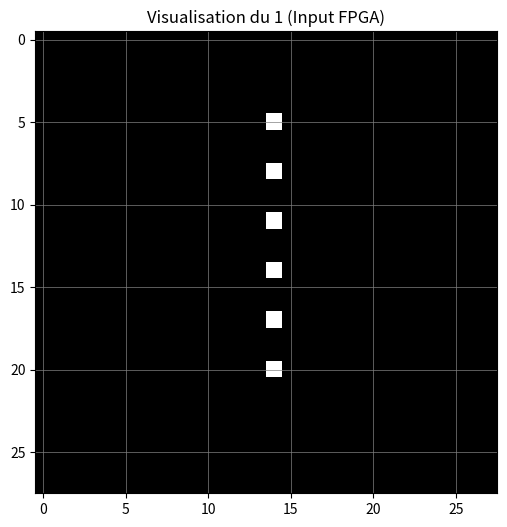

Write the Python code that produced this figure.
import numpy as np
import matplotlib.pyplot as plt

def visualize_mnist_8():
    # Création d'une matrice 28x28 vide
    data = np.zeros((28, 28))

    # Indices correspondant au "8" (identiques à ceux du VHDL)
    # On calcule l'index 1D : row * 28 + col
    indices_8 = [
        # Boucle haut
        152, 153, 154, 155, 156, 179, 185, 207, 213, 235, 241, 264, 265, 266, 267, 268,
        # Boucle bas
        291, 297, 319, 325, 347, 353, 375, 381, 403, 404, 405, 406, 407
    ]

    # Remplissage de la matrice
    for idx in indices_8:
        row = idx // 28
        col = idx % 28
        data[row, col] = 1.0

    # --- Affichage ASCII (dans la console) ---
    print("Rendu ASCII du chiffre envoyé au FPGA :")
    for row in data:
        line = "".join(["##" if pixel > 0 else "  " for pixel in row])
        if line.strip(): # On n'affiche que les lignes non vides
            print(line)

    # --- Affichage Graphique ---
    plt.figure(figsize=(6,6))
    plt.imshow(data, cmap='gray')
    plt.title("Visualisation du 8 (Input FPGA)")
    plt.grid(True, which='both', color='gray', linestyle='-', linewidth=0.5)
    plt.show()

def visualize_mnist_1():
    # Création d'une matrice 28x28 vide
    data = np.zeros((28, 28))

    indices_1 = [
        154,
238,
322,
406,
490,
574
    ]

    # Remplissage de la matrice
    for idx in indices_1:
        row = idx // 28
        col = idx % 28
        data[row, col] = 1.0

    # --- Affichage ASCII (dans la console) ---
    print("Rendu ASCII du chiffre envoyé au FPGA :")
    for row in data:
        line = "".join(["##" if pixel > 0 else "  " for pixel in row])
        if line.strip(): # On n'affiche que les lignes non vides
            print(line)

    # --- Affichage Graphique ---
    plt.figure(figsize=(6,6))
    plt.imshow(data, cmap='gray')
    plt.title("Visualisation du 1 (Input FPGA)")
    plt.grid(True, which='both', color='gray', linestyle='-', linewidth=0.5)
    plt.show()

if __name__ == "__main__":
    visualize_mnist_1()
